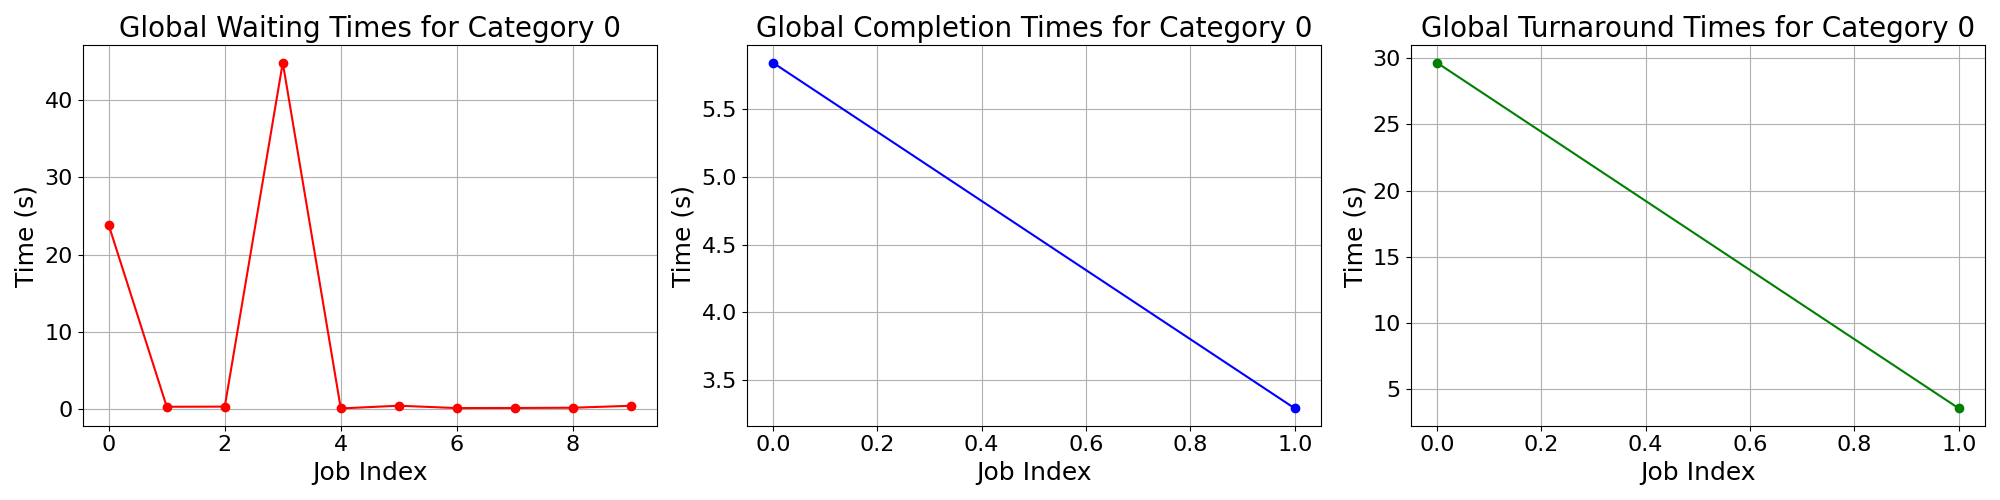

The data file committed next to this chart (first rows):
waiting_times, completion_times, turnaround_times
23.81, 5.846, 29.66
0.2564, 3.29, 3.547
0.2741, , 
44.9, , 
0.0386, , 
0.392, , 
0.0837, , 
0.09955, , 
0.1281, , 
0.3833, , 
